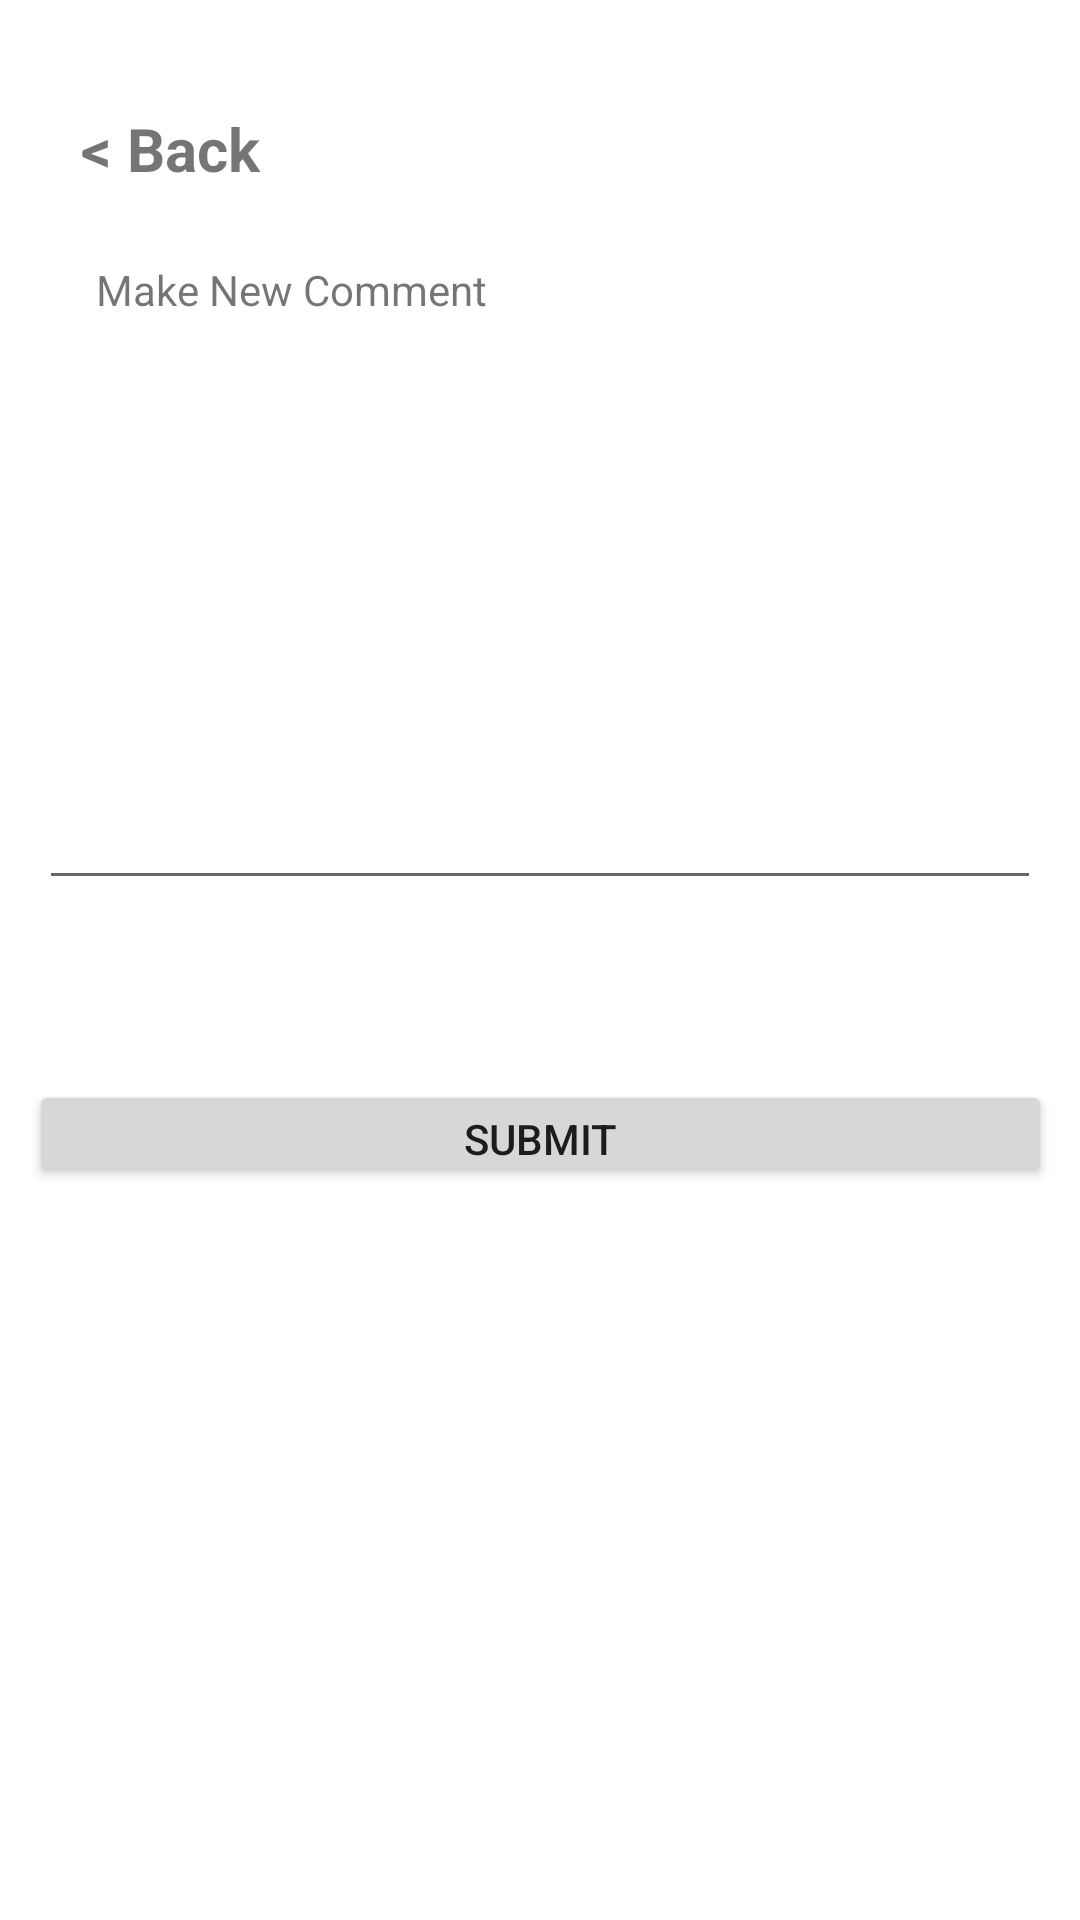

This screen was rendered from an Android layout file. Write that file and the resources it references.
<!-- AndroidManifest.xml: application theme Theme.KitaBercerita -->
<!-- res/layout/activity_insert_comment.xml -->
<?xml version="1.0" encoding="utf-8"?>
<androidx.constraintlayout.widget.ConstraintLayout xmlns:android="http://schemas.android.com/apk/res/android"
    xmlns:app="http://schemas.android.com/apk/res-auto"
    xmlns:tools="http://schemas.android.com/tools"
    android:layout_width="match_parent"
    android:layout_height="match_parent"
    tools:context=".InsertCommentActivity">

    <Button
        android:id="@+id/insertCommentSubmitBtn"
        android:layout_width="341dp"
        android:layout_height="36dp"
        android:layout_marginTop="60dp"
        android:text="Submit"
        app:layout_constraintEnd_toEndOf="parent"
        app:layout_constraintStart_toStartOf="parent"
        app:layout_constraintTop_toBottomOf="@+id/commentDescriptionFld" />

    <TextView
        android:id="@+id/newCommentTitleTxt"
        android:layout_width="wrap_content"
        android:layout_height="wrap_content"
        android:layout_marginStart="32dp"
        android:layout_marginTop="24dp"
        android:text="Make New Comment"
        app:layout_constraintStart_toStartOf="parent"
        app:layout_constraintTop_toBottomOf="@+id/commentBackBtn" />

    <EditText
        android:id="@+id/commentDescriptionFld"
        android:layout_width="334dp"
        android:layout_height="150dp"
        android:layout_marginTop="44dp"
        android:ems="10"
        android:gravity="top"
        android:inputType="textMultiLine"
        app:layout_constraintEnd_toEndOf="parent"
        app:layout_constraintHorizontal_bias="0.506"
        app:layout_constraintStart_toStartOf="parent"
        app:layout_constraintTop_toBottomOf="@+id/newCommentTitleTxt" />

    <TextView
        android:id="@+id/commentBackBtn"
        android:layout_width="wrap_content"
        android:layout_height="wrap_content"
        android:layout_marginTop="36dp"
        android:text="&lt; Back"
        android:textSize="20dp"
        android:textStyle="bold"
        app:layout_constraintEnd_toEndOf="parent"
        app:layout_constraintHorizontal_bias="0.09"
        app:layout_constraintStart_toStartOf="parent"
        app:layout_constraintTop_toTopOf="parent" />

</androidx.constraintlayout.widget.ConstraintLayout>
<!-- resources referenced by this layout -->
<resources>
  <style name="Theme.KitaBercerita" parent="Theme.MaterialComponents.DayNight.DarkActionBar">
          
          <item name="colorPrimary">@color/purple_500</item>
          <item name="colorPrimaryVariant">@color/purple_700</item>
          <item name="colorOnPrimary">@color/white</item>
          
          <item name="colorSecondary">@color/teal_200</item>
          <item name="colorSecondaryVariant">@color/teal_700</item>
          <item name="colorOnSecondary">@color/black</item>
          
          <item name="android:statusBarColor">?attr/colorPrimaryVariant</item>
          
      </style>
  <color name="purple_500">#FDE8A0</color>
  <color name="purple_700">#FCBC65</color>
  <color name="white">#FFFFFFFF</color>
  <color name="teal_200">#FF03DAC5</color>
  <color name="teal_700">#FF018786</color>
  <color name="black">#FF000000</color>
</resources>
